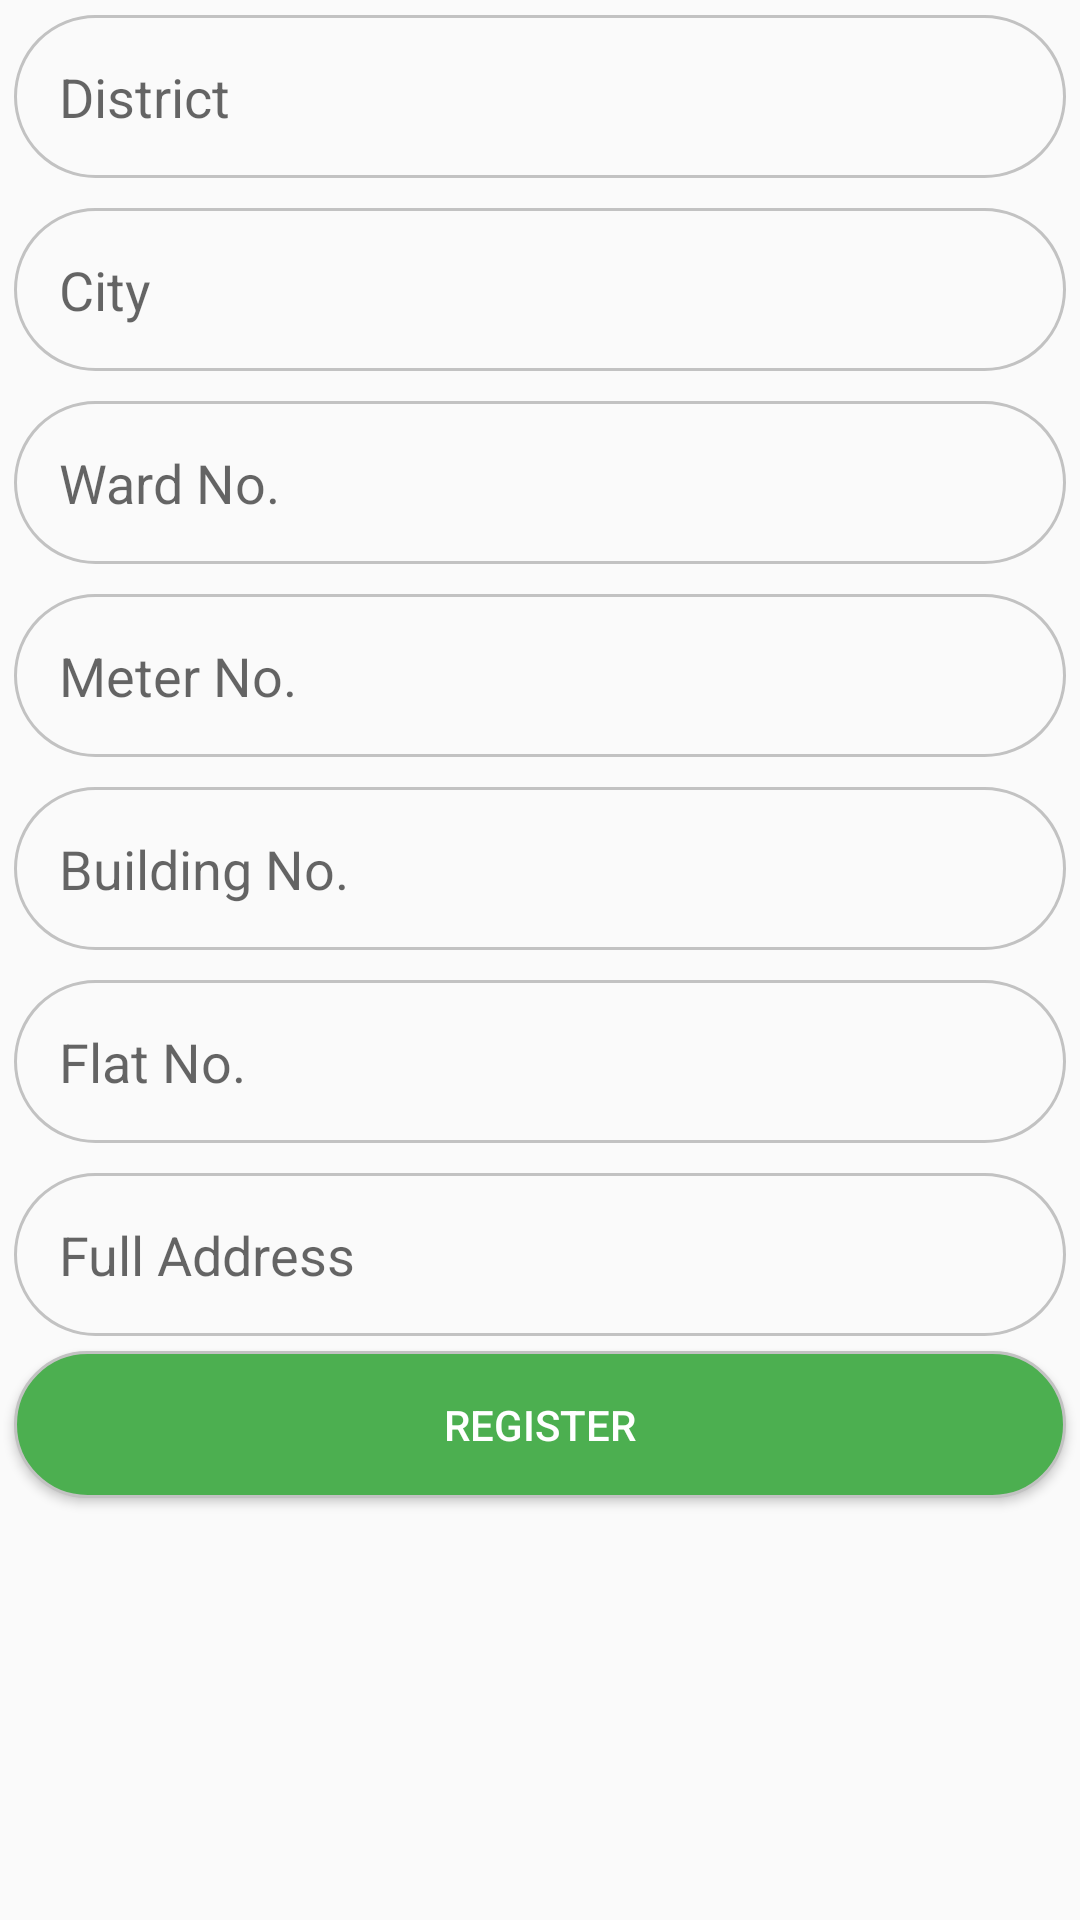

Produce the Android XML layout that renders to this screen, including the resource entries it uses.
<!-- AndroidManifest.xml: application theme AppTheme -->
<!-- res/layout/activity_register.xml -->
<?xml version="1.0" encoding="utf-8"?>
<LinearLayout xmlns:android="http://schemas.android.com/apk/res/android"
    xmlns:tools="http://schemas.android.com/tools"
    android:id="@+id/activity_register"
    android:layout_width="match_parent"
    android:layout_height="match_parent"
    android:orientation="vertical"
    android:paddingLeft="@dimen/activity_horizontal_margin"
    android:paddingRight="@dimen/activity_horizontal_margin"
    android:paddingTop="@dimen/activity_vertical_margin"
    tools:context="com.drbt.energyhackathon.RegisterActivity">

    <ScrollView
        android:layout_width="match_parent"
        android:layout_height="match_parent"
        android:scrollbars="none">

        <LinearLayout
            android:layout_width="match_parent"
            android:layout_height="match_parent"
            android:orientation="vertical">

            <EditText
                style="@style/inputStyle"
                android:layout_width="match_parent"
                android:layout_height="wrap_content"
                android:layout_marginBottom="10dp"
                android:hint="District" />

            <EditText
                style="@style/inputStyle"
                android:layout_width="match_parent"
                android:layout_height="wrap_content"
                android:layout_marginBottom="10dp"
                android:hint="City" />

            <EditText
                style="@style/inputStyle"
                android:layout_width="match_parent"
                android:layout_height="wrap_content"
                android:layout_marginBottom="10dp"
                android:hint="Ward No." />

            <EditText
                style="@style/inputStyle"
                android:layout_width="match_parent"
                android:layout_height="wrap_content"
                android:layout_marginBottom="10dp"
                android:hint="Meter No." />

            <EditText
                style="@style/inputStyle"
                android:layout_width="match_parent"
                android:layout_height="wrap_content"
                android:layout_marginBottom="10dp"
                android:hint="Building No." />

            <EditText
                style="@style/inputStyle"
                android:layout_width="match_parent"
                android:layout_height="wrap_content"
                android:layout_marginBottom="10dp"
                android:hint="Flat No." />

            <EditText
                style="@style/inputStyle"
                android:layout_width="match_parent"
                android:layout_height="wrap_content"
                android:layout_marginBottom="20dp"
                android:hint="Full Address" />

            <Button
                android:id="@+id/regActivityBtn"
                style="@style/btnStyle"
                android:layout_width="match_parent"
                android:layout_height="wrap_content"
                android:layout_marginBottom="10dp"
                android:text="Register" />
        </LinearLayout>
    </ScrollView>

</LinearLayout>
<!-- resources referenced by this layout -->
<resources>
  <style name="btnStyle">
  
          <item name="android:padding">15dp</item>
          <item name="android:background">@drawable/button_style</item>
          <item name="android:textColor">#fff</item>
          <item name="android:layout_marginLeft">5dp</item>
          <item name="android:layout_marginRight">5dp</item>
  
      </style>
  <style name="inputStyle">
          <item name="android:padding">15dp</item>
          <item name="android:background">@drawable/input_outline</item>
          <item name="android:layout_margin">5dp</item>
      </style>
  <style name="AppTheme" parent="Theme.AppCompat.Light.DarkActionBar">
          
          <item name="colorPrimary">@color/colorPrimary</item>
          <item name="colorPrimaryDark">@color/colorPrimaryDark</item>
          <item name="colorAccent">@color/colorAccent</item>
      </style>
  <!-- drawable button_style (drawable) -->
  <?xml version="1.0" encoding="utf-8"?>
  <selector xmlns:android="http://schemas.android.com/apk/res/android">
  
      <item>
          <shape >
              <stroke android:color="#c2c2c2" android:width="1dp"></stroke>
              <corners android:radius="55dp"></corners>
              <solid android:color="@color/colorPrimary"></solid>
          </shape>
      </item>
  
      <item android:state_focused="true">
          <shape >
              <stroke android:color="@color/colorPrimary" android:width="1dp"></stroke>
              <corners android:radius="55dp"></corners>
          </shape>
      </item>
  </selector>
  <!-- drawable input_outline (drawable) -->
  <?xml version="1.0" encoding="utf-8"?>
  <selector xmlns:android="http://schemas.android.com/apk/res/android">
  
      <item>
          <shape >
              <stroke android:color="#c2c2c2" android:width="1dp"></stroke>
              <corners android:radius="55dp"></corners>
          </shape>
      </item>
  
      <item android:state_focused="true">
          <shape >
              <stroke android:color="@color/colorPrimary" android:width="1dp"></stroke>
              <corners android:radius="55dp"></corners>
          </shape>
      </item>
  </selector>
  <color name="colorPrimary">#4CAF50</color>
  <color name="colorPrimaryDark">#388E3C</color>
  <color name="colorAccent">#2196F3</color>
</resources>
